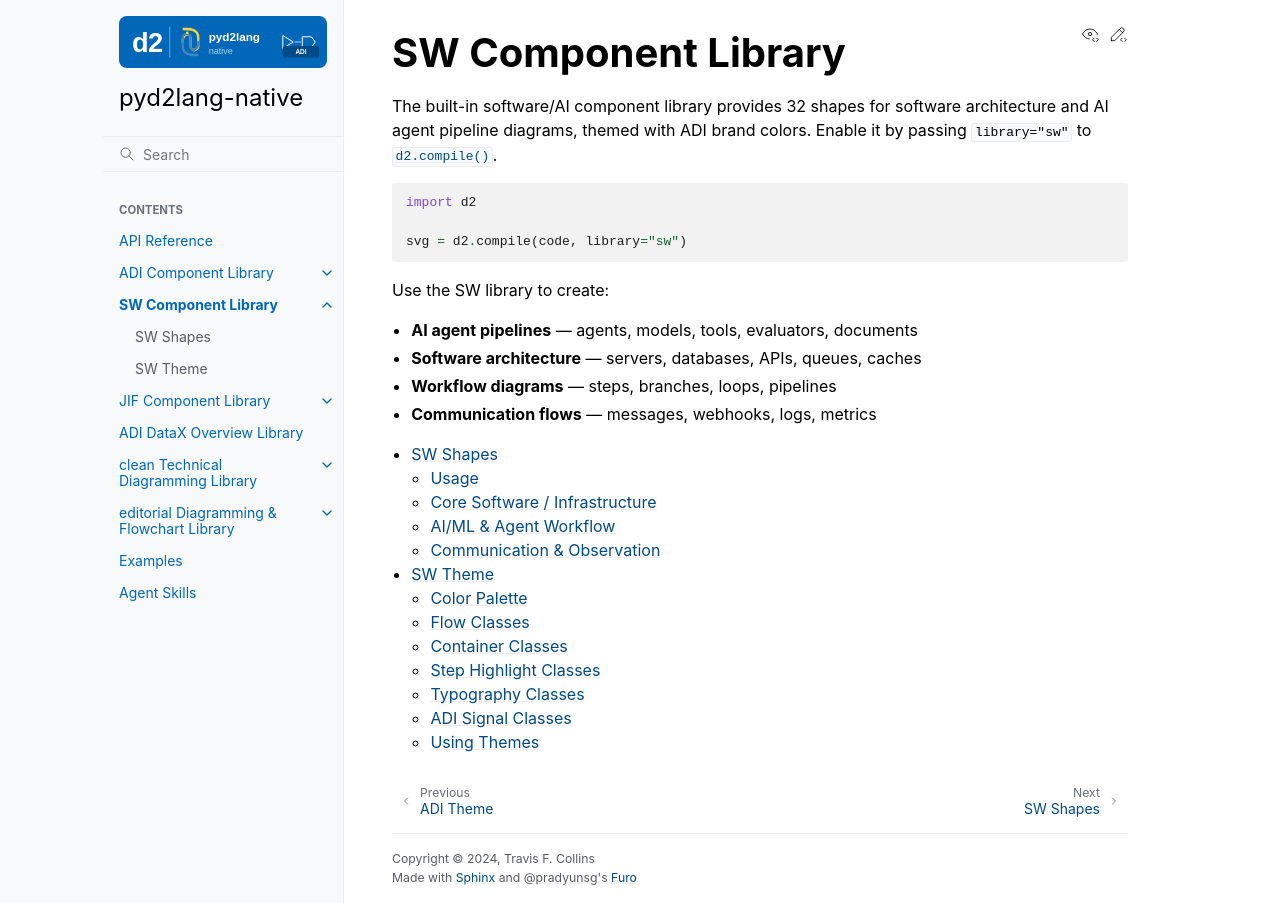

repository: tfcollins/pyd2lang-native · page: sw.html · generator: sphinx

SW Component Library
====================

The built-in software/AI component library provides 32 shapes for software
architecture and AI agent pipeline diagrams, themed with ADI brand colors.
Enable it by passing ``library="sw"`` to :func:`d2.compile`.

.. code-block:: python

   import d2

   svg = d2.compile(code, library="sw")

Use the SW library to create:

- **AI agent pipelines** — agents, models, tools, evaluators, documents
- **Software architecture** — servers, databases, APIs, queues, caches
- **Workflow diagrams** — steps, branches, loops, pipelines
- **Communication flows** — messages, webhooks, logs, metrics

.. toctree::
   :maxdepth: 2

   sw-shapes
   sw-theme
